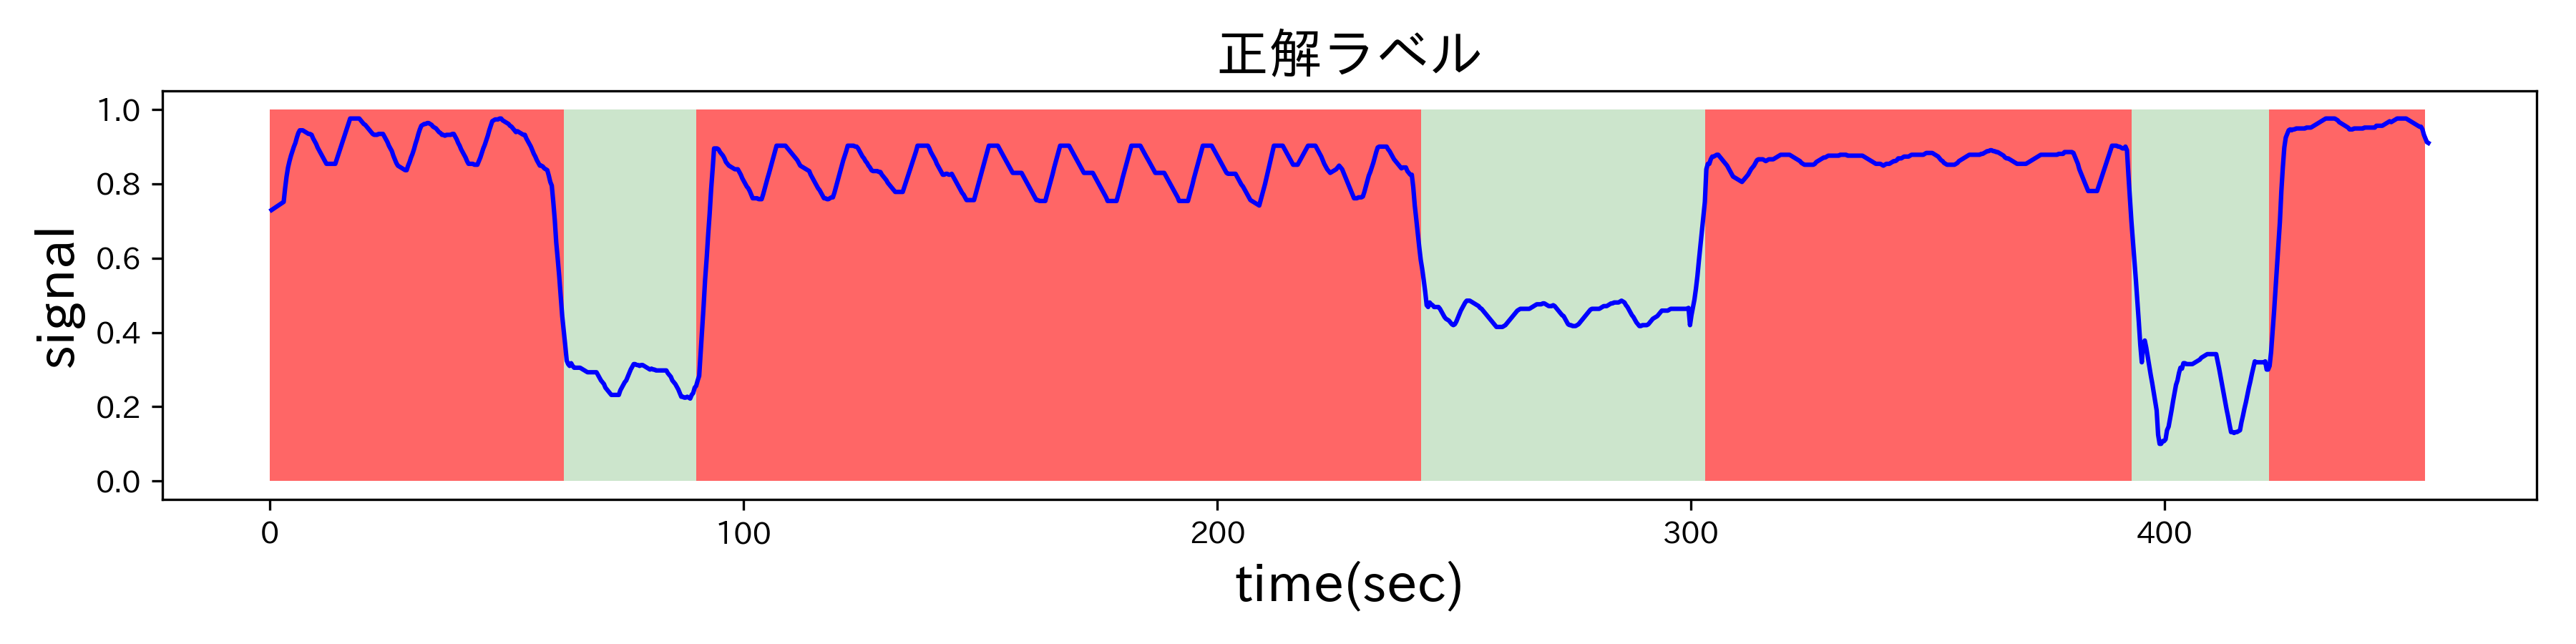

The file beside this chart, header and first rows:
314.00000000000006, 0.6097560975609756
2877, 0.4878
3181, 0.6098
3488, 0.7073
3799, 0.7805
4110, 0.8049
4421, 0.8293
4729, 0.8293
5039, 0.8293
5348, 0.8049
5660, 0.8293
5971, 0.8537
6277, 0.9268
6589, 0.9512
6895, 0.9512
7205, 0.9512
7517, 0.9512
7824, 0.9512
8133, 0.9268
8444, 0.9512
8775, 0.9512
9099, 0.9268
9418, 0.9268
9727, 0.9512
10040, 0.9268
10347, 0.9268
10659, 0.9268
10967, 0.9268
11280, 0.9268
11594, 0.9268
11906, 0.8537
12219, 0.8537
12530, 0.8537
12838, 0.8537
13154, 0.8537
13465, 0.8537
13777, 0.8537
14096, 0.8537
14408, 0.8537
14718, 0.8537
15033, 0.8537
15347, 0.8537
15661, 0.8537
15977, 0.8537
16291, 0.8537
16609, 0.8537
16917, 0.9756
17238, 0.9756
17552, 0.9756
17887, 0.9756
18205, 0.9756
18521, 0.9756
18838, 0.9756
19153, 0.9756
19463, 0.9756
19779, 0.9756
20095, 0.9756
20411, 0.9756
20726, 0.9756
21041, 0.9756
21355, 0.9756
... 1,383 more rows
